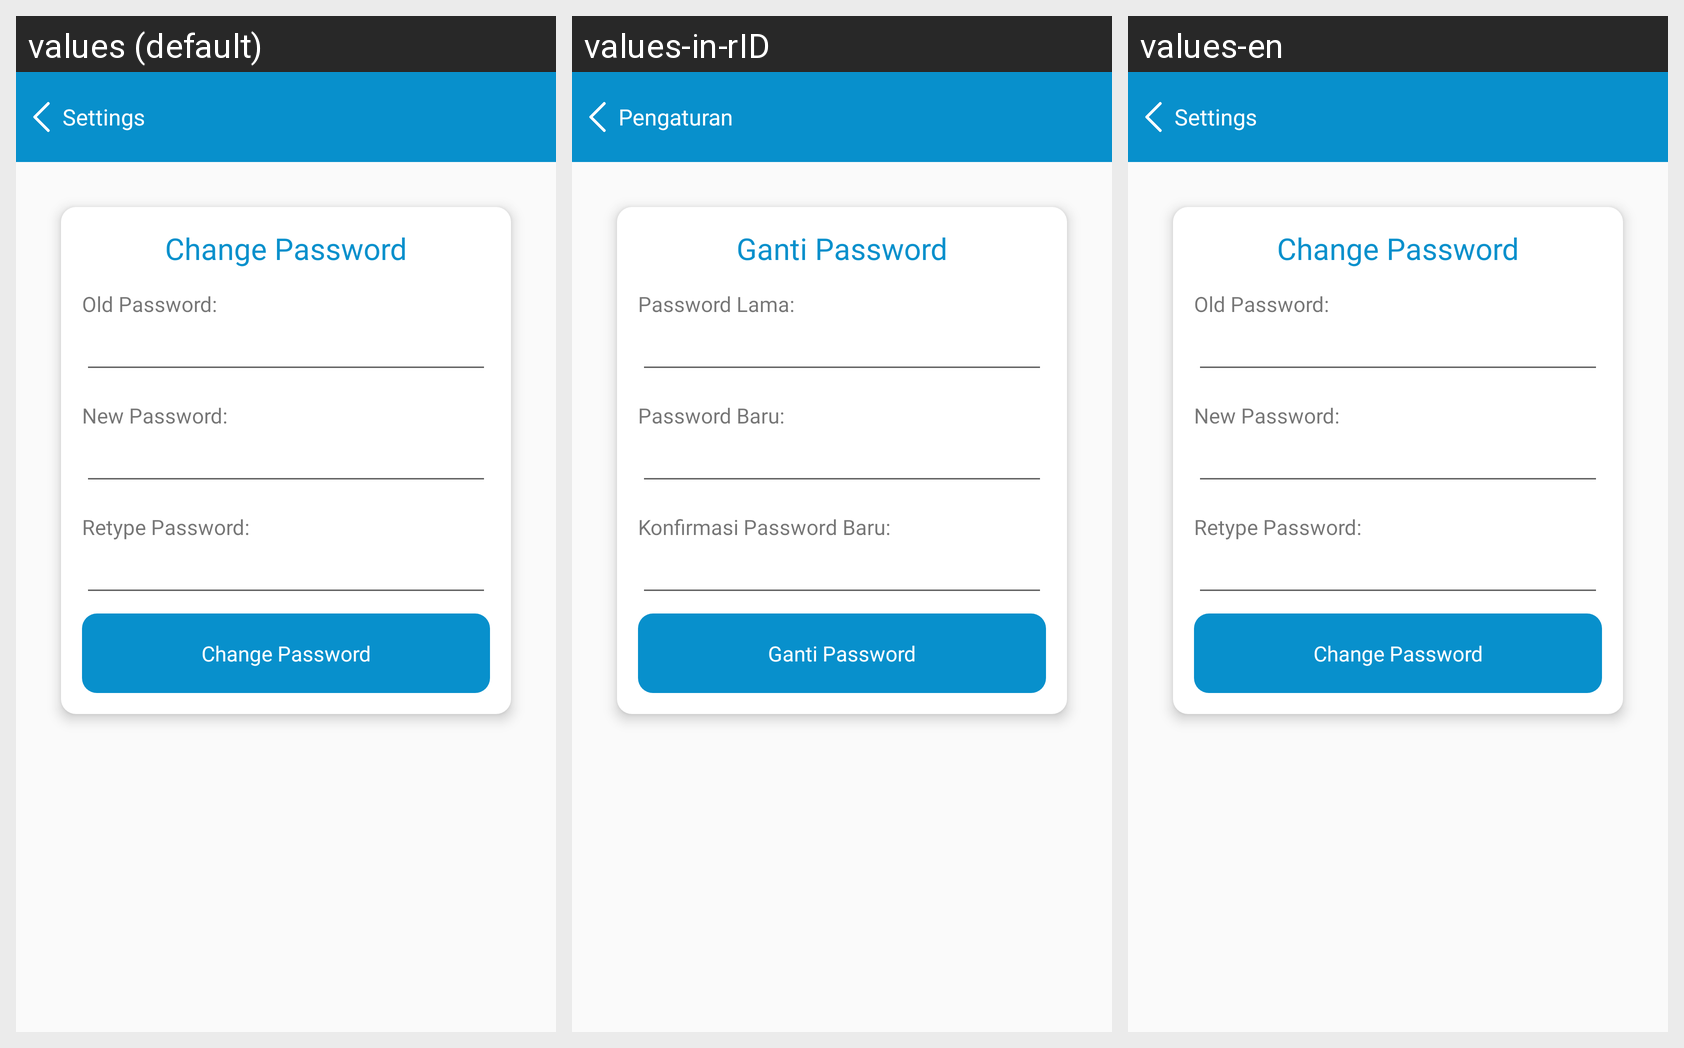

The same Android screen rendered under several of its app's locales, left to right. List the strings drawn on it with the default value and each locale's translation.
Android screen res/layout/activity_change_password.xml rendered under 3 locales, left to right: values (default), values-in-rID, values-en. Device: Nexus 5 (rendered at 1080×1920; each locale shown at half size, 540×960, under a caption strip naming it); theme AppTheme.
Strings drawn on this screen, with the default value and each locale's value (text and hints the layout hard-codes, and strings that could not be matched under every locale, appear in the picture but are not listed):

title_Setting
  values: Settings
  values-in-rID: Pengaturan
  values-en: Settings

title_changepassword
  values: Change Password
  values-in-rID: Ganti Password
  values-en: Change Password

title_oldpassword
  values: Old Password:
  values-in-rID: Password Lama:
  values-en: Old Password:

title_newpassword
  values: New Password:
  values-in-rID: Password Baru:
  values-en: New Password:

title_retypepassword
  values: Retype Password:
  values-in-rID: Konfirmasi Password Baru: 
  values-en: Retype Password:
